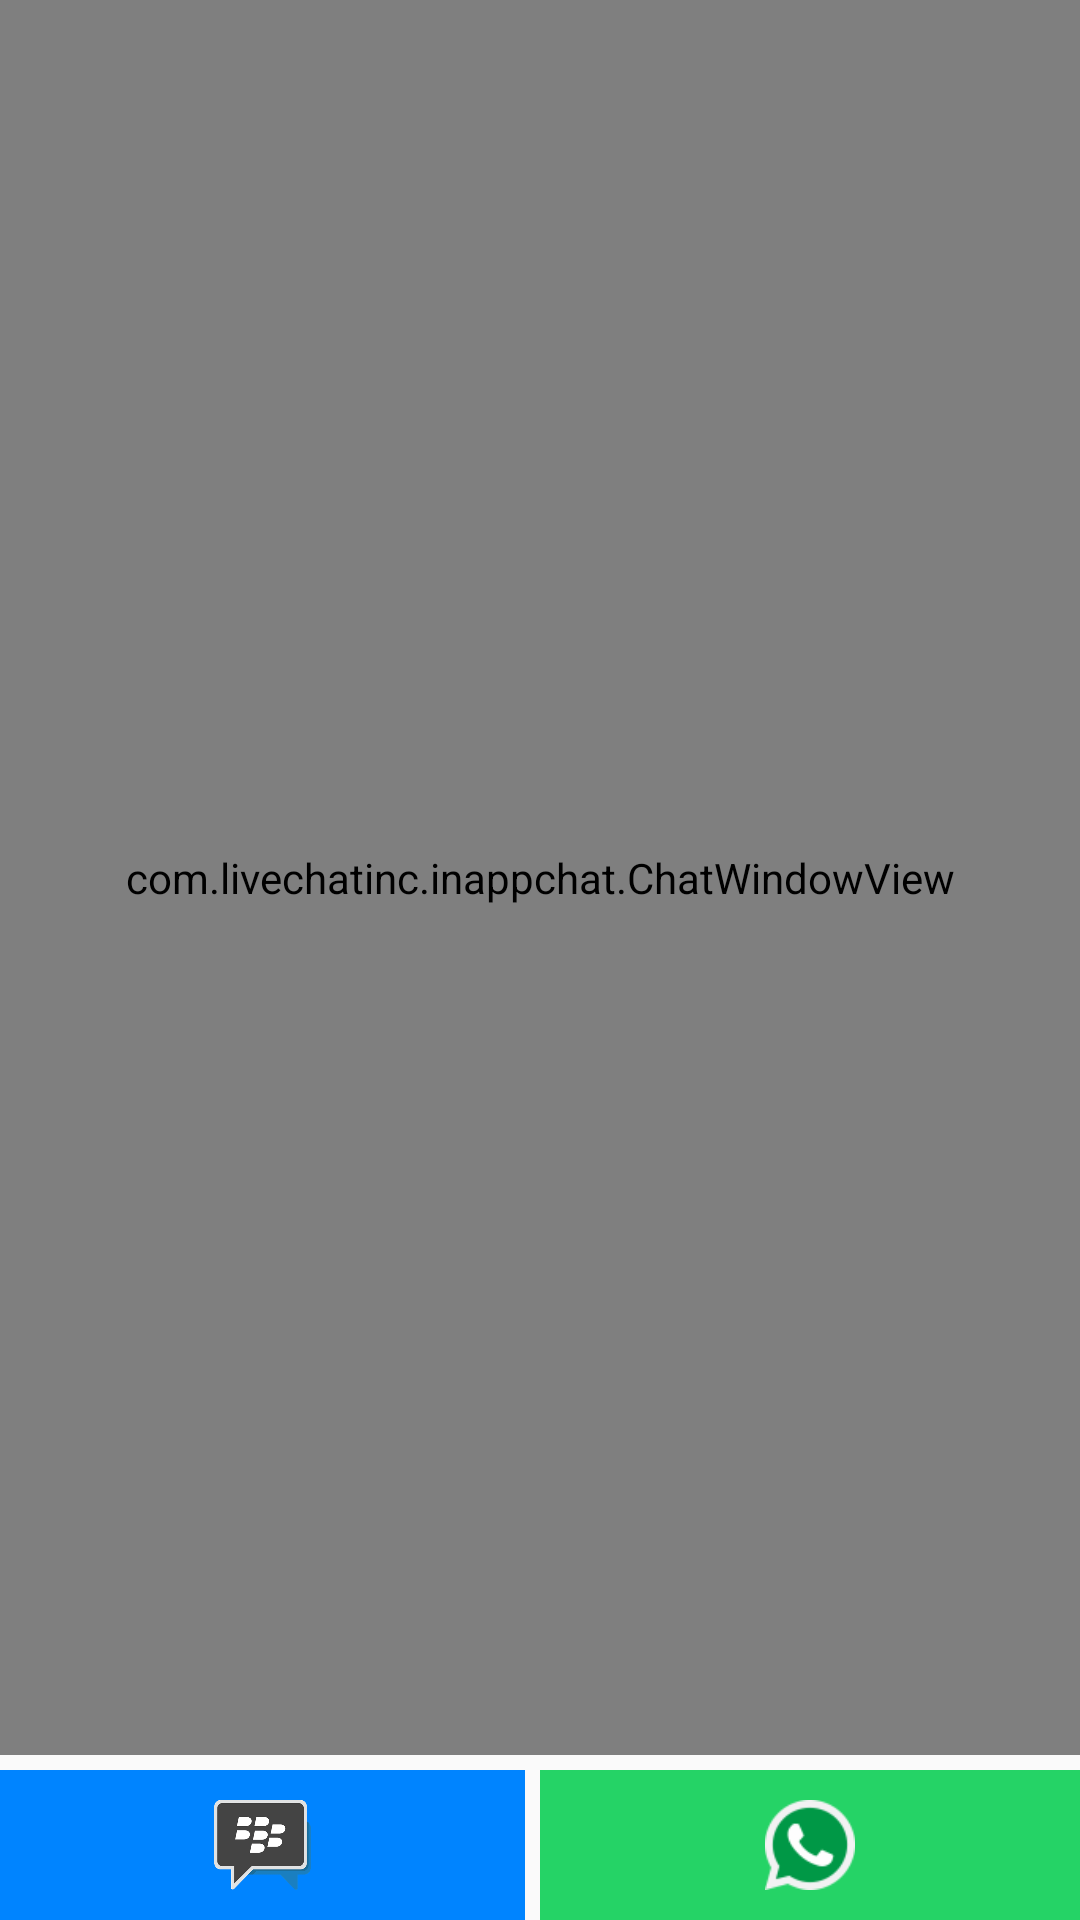

Write the Android layout XML for this screen, with the resource values it uses.
<!-- AndroidManifest.xml: application theme AppTheme -->
<!-- res/layout/activity_main.xml -->
<?xml version="1.0" encoding="utf-8"?>
<RelativeLayout xmlns:android="http://schemas.android.com/apk/res/android"
    xmlns:app="http://schemas.android.com/apk/res-auto"
    xmlns:tools="http://schemas.android.com/tools"
    android:layout_width="match_parent"
    android:layout_height="match_parent">

    <TextView
        android:visibility="gone"
        android:id="@+id/toolBarText"
        android:layout_width="match_parent"
        android:layout_height="40dp"
        android:background="@color/colorPrimary"
        android:fontFamily="sans-serif-smallcaps"
        android:gravity="center"
        android:text="@string/welcome"
        android:textColor="@color/colorWhite"
        android:textSize="16sp" />


    <TextView
        android:layout_width="match_parent"
        android:layout_height="wrap_content"
        android:layout_marginTop="100dp"
        android:fontFamily="sans-serif-condensed"
        android:gravity="center"
        android:text="@string/back_to_exit_chat"
        android:textColor="@color/colorBlack"
        android:textSize="20sp" />

    <com.livechatinc.inappchat.ChatWindowView
        android:id="@+id/embedded_chat_window"
        android:layout_width="match_parent"
        android:layout_height="match_parent"
        android:layout_above="@+id/lnrLyt"
        android:layout_below="@+id/toolBarText" />

    <LinearLayout
        android:id="@+id/lnrLyt"
        android:layout_width="match_parent"
        android:layout_height="wrap_content"
        android:layout_alignParentBottom="true"
        android:layout_marginTop="5dp"
        android:orientation="horizontal">

        <ImageView
            android:id="@+id/ivBlackBerry"
            android:layout_width="match_parent"
            android:layout_height="50dp"
            android:layout_marginEnd="5dp"
            android:layout_marginRight="5dp"
            android:layout_weight="1"
            android:background="@color/colorPrimary"
            android:padding="10dp"
            android:src="@drawable/blackberry_messenger" />

        <ImageView
            android:id="@+id/ivWhatsApp"
            android:layout_width="match_parent"
            android:layout_height="50dp"
            android:layout_weight="1"
            android:background="@color/colorGreen"
            android:padding="10dp"
            android:src="@drawable/whatsapp" />

    </LinearLayout>
</RelativeLayout>
<!-- resources referenced by this layout -->
<resources>
  <color name="colorBlack">#000000</color>
  <color name="colorGreen">#25D366</color>
  <color name="colorPrimary">#0084FF</color>
  <color name="colorWhite">#FFFFFF</color>
  <!-- drawable blackberry_messenger: png bitmap (drawable-xxxhdpi, 12289 bytes) -->
  <!-- drawable whatsapp: png bitmap (drawable-xxxhdpi, 5933 bytes) -->
  <string name="back_to_exit_chat">Tekan kembali untuk keluar dari obrolan</string>
  <string name="welcome">Salamat Datang Di Live Chat</string>
  <style name="AppTheme" parent="Theme.AppCompat.Light.NoActionBar">
          
          <item name="colorPrimary">@color/colorPrimary</item>
          <item name="colorPrimaryDark">@color/colorPrimaryDark</item>
          <item name="colorAccent">@color/colorAccent</item>
          <item name="android:windowContentOverlay">@null</item>
          <item name="android:windowDisablePreview">true</item>
          <item name="windowActionBar">false</item>
          <item name="windowNoTitle">true</item>
      </style>
  <color name="colorPrimaryDark">#0175e2</color>
  <color name="colorAccent">#8e8c8c</color>
</resources>
